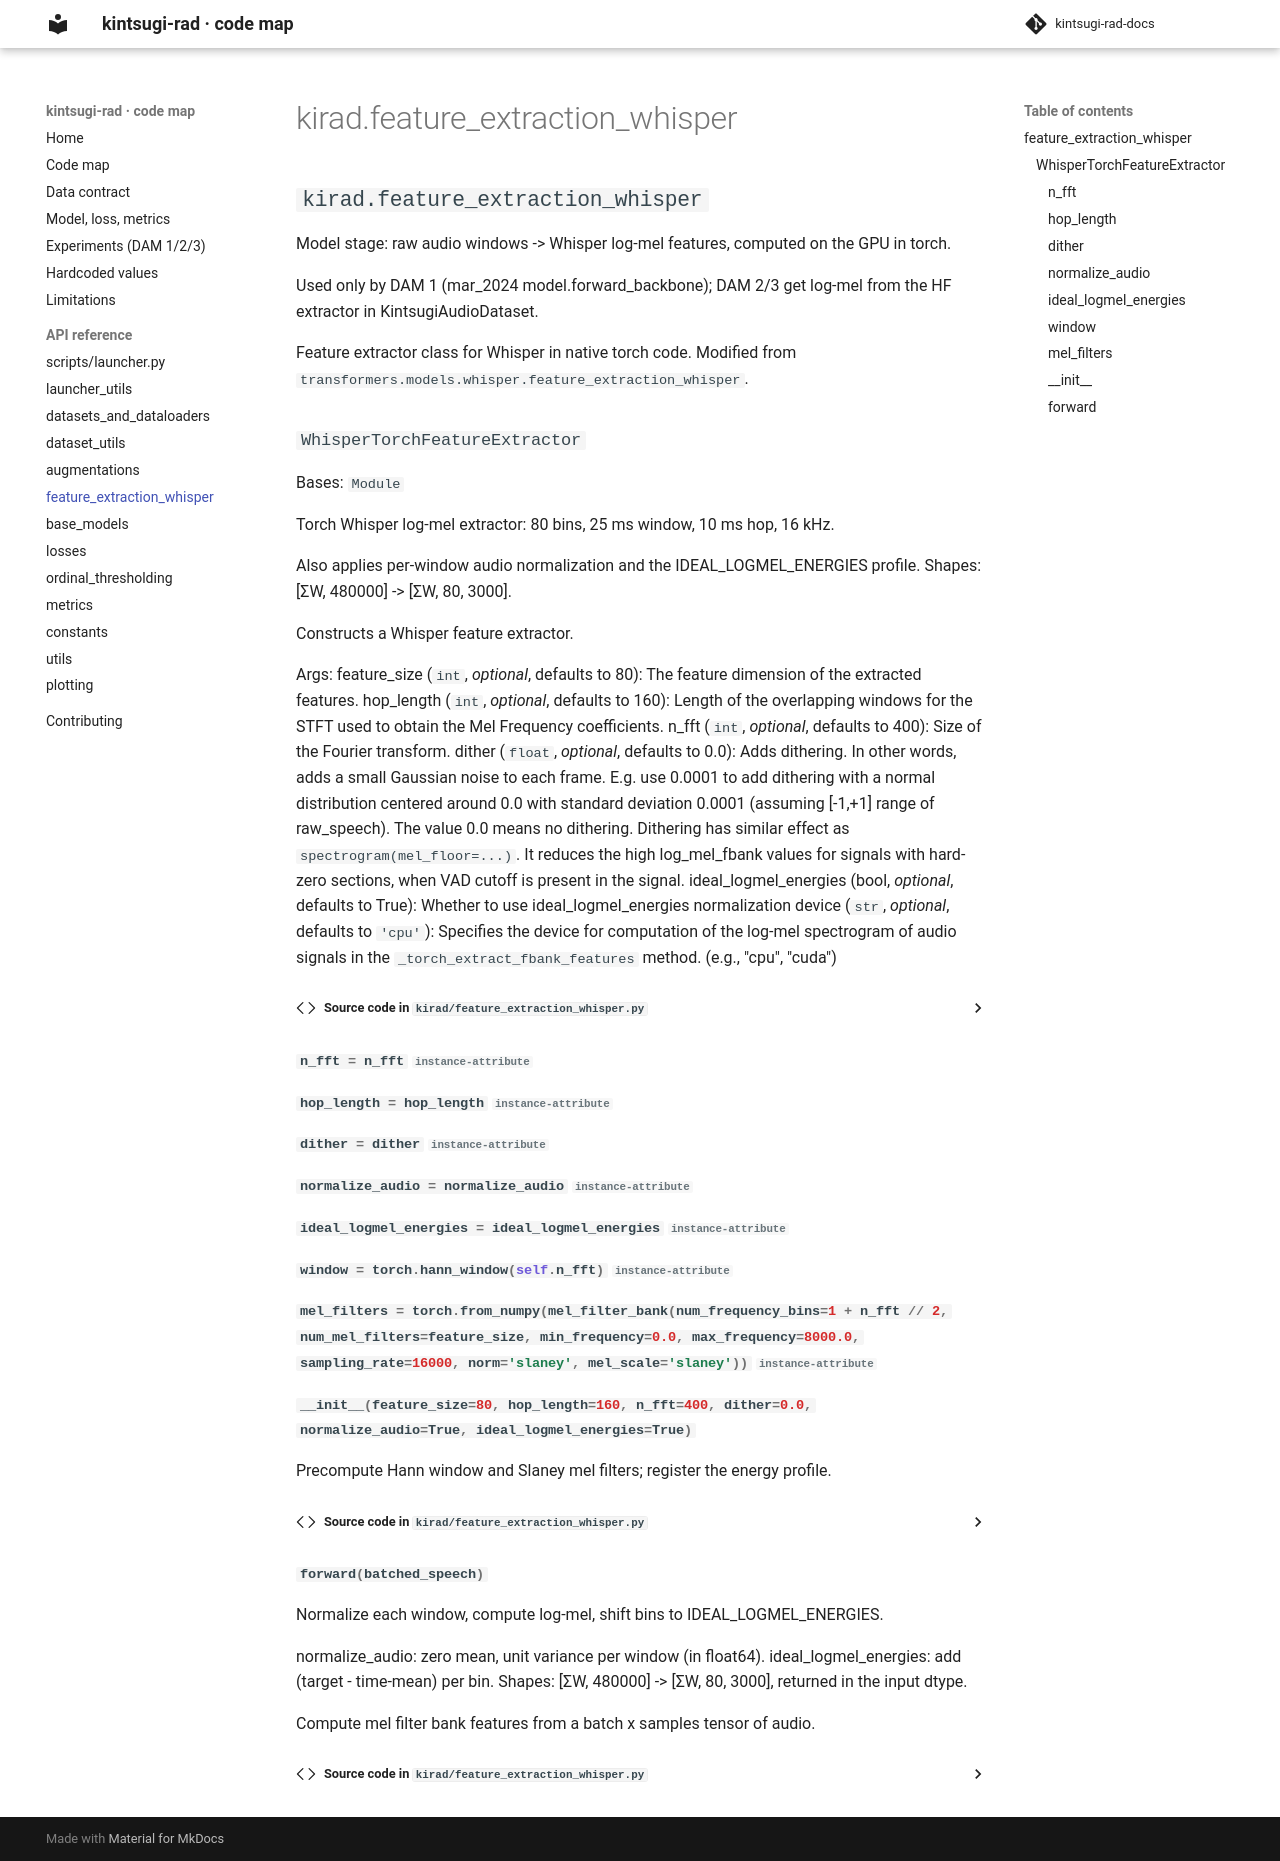

repository: Pipotheavenger/kintsugi-rad-docs · page: reference/feature_extraction_whisper/index.html · generator: mkdocs

# kirad.feature_extraction_whisper

::: kirad.feature_extraction_whisper
